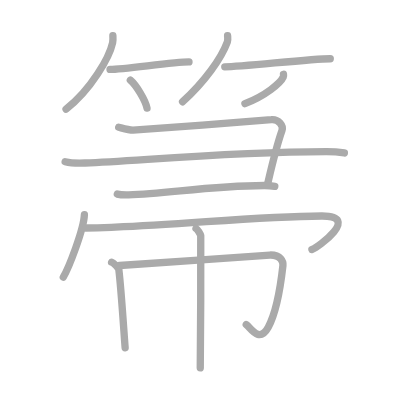
t = 0.00 s
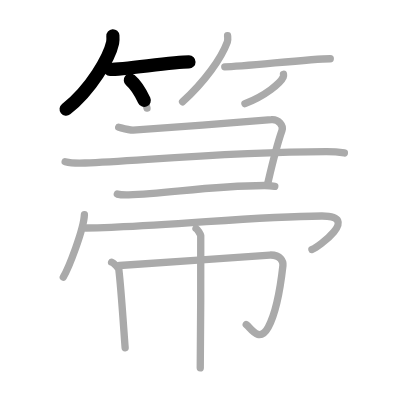
t = 2.75 s
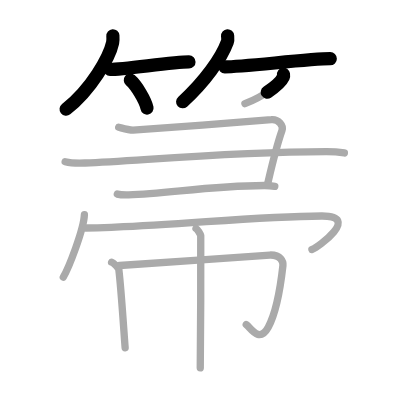
t = 5.50 s
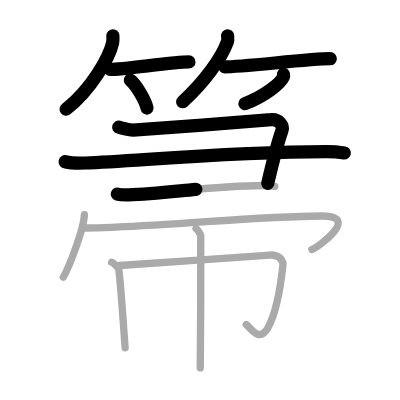
t = 8.50 s
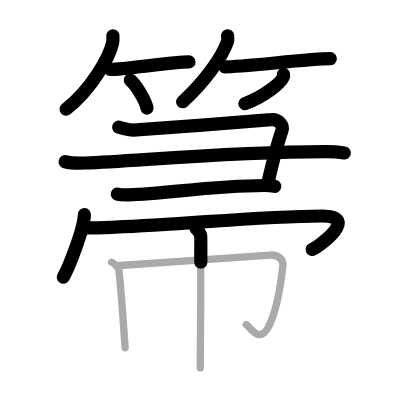
t = 11.25 s
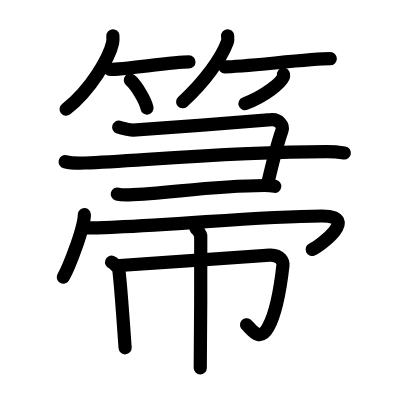
t = 14.00 s

The animated SVG that drew these frames (rendered in a browser with its animation timeline set to each time). Animation: 14 SMIL elements (animate=14); one cycle of 14.00 s.

<?xml version="1.0" standalone="no"?>
<!DOCTYPE svg PUBLIC "-//W3C//DTD SVG 1.1//EN"   "http://www.w3.org/Graphics/SVG/1.1/DTD/svg11.dtd">
<svg width="400px" height="400px"  version="1.1" xmlns="http://www.w3.org/2000/svg">
  <defs>
    <marker id="Triangle" viewBox="0 0 10 10" refX="0" refY="5" markerUnits="strokeWidth" markerWidth="3" style="stroke-opacity:0%;fill:#aaaaaa;" markerHeight="2" orient="auto">
      <path d="M 0 0 L 10 5 L 0 10 z" />
    </marker>
    
    <marker id="Arrow" viewBox="0 0 10 10" refX="5" refY="5" markerUnits="strokeWidth" markerWidth="1.8" style="stroke-opacity:0%;fill:#770000;" markerHeight="2" orient="auto">
      <path d="M 0 4 L 6 4 L 4 1 L 10 5 L 4 9 L 6 6 L 0 6 z" />
        <circle cx="5" cy="5" r="5" />
      </marker>
    
    <marker id="TriangleRed" viewBox="0 0 10 10" refX="0" refY="5" markerUnits="strokeWidth" markerWidth="3" style="stroke-opacity:0%;fill:#CC0000;" markerHeight="2" orient="auto">
      <path d="M 0 0 L 10 5 L 0 10 z" />
    </marker>
    
    <marker id="ArrowRed" viewBox="0 0 10 10" refX="5" refY="5" markerUnits="strokeWidth" markerWidth="1.8" style="stroke-opacity:0%;fill:#CC0000;" markerHeight="2" orient="auto">
      <path d="M 0 4 L 6 4 L 4 1 L 10 5 L 4 9 L 6 6 L 0 6 z" />
        <circle cx="5" cy="5" r="5" />
      </marker>
    
  </defs>
  
  <path style="fill:#ffffff; fill-opacity:100%; fill-rule:evenodd; stroke-width:0;" d="M 0 0 L 400px 0 L 400px 400px L 0 400px L 0 0" />

  <g transform="scale(3.6697247706422 3.6697247706422)">
<path style="fill:none; fill-opacity:0%; fill-rule:evenodd; stroke:#aaaaaa; stroke-opacity:100%; stroke-width: 1.5pt; stroke-linejoin:round; stroke-linecap:round;" d="M30.76 9.75c0.03 0.47 0.08 1.22-0.07 1.89C29.81 15.63 24.83 24.39 18 29.75"></path>
<path style="fill:none; fill-opacity:0%; fill-rule:evenodd; stroke:#aaaaaa; stroke-opacity:100%; stroke-width: 1.5pt; stroke-linejoin:round; stroke-linecap:round;" d="M29.98 18.92c4.04 0 16.99-2.05 21.52-2.05"></path>
<path style="fill:none; fill-opacity:0%; fill-rule:evenodd; stroke:#aaaaaa; stroke-opacity:100%; stroke-width: 1.5pt; stroke-linejoin:round; stroke-linecap:round;" d="M35.52 21.83c1.6 1.35 4.14 5.54 4.54 7.63"></path>
<path style="fill:none; fill-opacity:0%; fill-rule:evenodd; stroke:#aaaaaa; stroke-opacity:100%; stroke-width: 1.5pt; stroke-linejoin:round; stroke-linecap:round;" d="M62.02 9.75c0.03 0.42 0.15 1.11-0.07 1.7c-1.64 4.46-6.18 10.82-12.2 16.3"></path>
<path style="fill:none; fill-opacity:0%; fill-rule:evenodd; stroke:#aaaaaa; stroke-opacity:100%; stroke-width: 1.5pt; stroke-linejoin:round; stroke-linecap:round;" d="M61.25 18.22C66.22 18.22 84.42 16 90 16"></path>
<path style="fill:none; fill-opacity:0%; fill-rule:evenodd; stroke:#aaaaaa; stroke-opacity:100%; stroke-width: 1.5pt; stroke-linejoin:round; stroke-linecap:round;" d="M77.25 20.25c0.03 0.19 0.06 0.49-0.06 0.76c-0.72 1.6-4.82 5.1-10.44 7.24"></path>
<path style="fill:none; fill-opacity:0%; fill-rule:evenodd; stroke:#aaaaaa; stroke-opacity:100%; stroke-width: 1.5pt; stroke-linejoin:round; stroke-linecap:round;" d="M32.34 34.67c1.47 0.39 2.69 0.78 3.91 0.78s35.72-2.65 37.68-2.85c1.96-0.2 3.39 1.6 2.91 2.95c-1.71 4.89-3.18 11.43-3.91 14.55"></path>
<path style="fill:none; fill-opacity:0%; fill-rule:evenodd; stroke:#aaaaaa; stroke-opacity:100%; stroke-width: 1.5pt; stroke-linejoin:round; stroke-linecap:round;" d="M17.75 44.07c1.42 0.35 4.03 0.41 5.45 0.35c14.8-0.59 38.43-2.99 65.66-3.09c2.37-0.01 3.79 0.17 4.98 0.35"></path>
<path style="fill:none; fill-opacity:0%; fill-rule:evenodd; stroke:#aaaaaa; stroke-opacity:100%; stroke-width: 1.5pt; stroke-linejoin:round; stroke-linecap:round;" d="M31.97 52.89c0.8 0.22 2.27 0.24 3.07 0.22c10.61-0.26 21.68-2.5 37.03-2.56c1.34 0 2.14 0.11 2.81 0.22"></path>
<path style="fill:none; fill-opacity:0%; fill-rule:evenodd; stroke:#aaaaaa; stroke-opacity:100%; stroke-width: 1.5pt; stroke-linejoin:round; stroke-linecap:round;" d="M23 58.5c-0.17 4.04-4.29 14.59-5.75 17"></path>
<path style="fill:none; fill-opacity:0%; fill-rule:evenodd; stroke:#aaaaaa; stroke-opacity:100%; stroke-width: 1.5pt; stroke-linejoin:round; stroke-linecap:round;" d="M23.35 62.12c3.44 0 5.32-0.1 8.08-0.21c20.49-0.85 38.97-2.97 56.26-3.05C98.46 58.81 86.62 67.45 85 68"></path>
<path style="fill:none; fill-opacity:0%; fill-rule:evenodd; stroke:#aaaaaa; stroke-opacity:100%; stroke-width: 1.5pt; stroke-linejoin:round; stroke-linecap:round;" d="M53.41 62.24c0.39 0.21 1.22 1.55 1.29 1.97c0.08 0.42-0.05 33.45-0.13 36.04"></path>
<path style="fill:none; fill-opacity:0%; fill-rule:evenodd; stroke:#aaaaaa; stroke-opacity:100%; stroke-width: 1.5pt; stroke-linejoin:round; stroke-linecap:round;" d="M30.41 71.44c0.58 0.21 1.91 1.58 1.97 2.02C33 78.5 33.75 90.25 34.1 94.78"></path>
<path style="fill:none; fill-opacity:0%; fill-rule:evenodd; stroke:#aaaaaa; stroke-opacity:100%; stroke-width: 1.5pt; stroke-linejoin:round; stroke-linecap:round;" d="M32.59 72.35c3.45-0.15 38.35-2.76 40.93-2.85c3.03-0.11 3.69 1.88 3.58 2.85c-0.55 4.9-1.49 12.21-4 16.81c-2.5 4.57-4.85 0.03-6-0.71"></path>

<path style="fill:none; fill-opacity:0%; fill-rule:evenodd; stroke:#000000; stroke-opacity:100%; stroke-width: 2.7pt; stroke-linejoin:round; stroke-linecap:round;" d="M30.76 9.75c0.03 0.47 0.08 1.22-0.07 1.89C29.81 15.63 24.83 24.39 18 29.75" pathLength="100" stroke-dashoffset="100" stroke-dasharray="100 105"><animate id="dashAnim1" attributeName="stroke-dashoffset" from="100" to="0" dur="1s" calcMode="linear" fill="freeze"/></path>
<path style="fill:none; fill-opacity:0%; fill-rule:evenodd; stroke:#000000; stroke-opacity:100%; stroke-width: 2.7pt; stroke-linejoin:round; stroke-linecap:round;" d="M29.98 18.92c4.04 0 16.99-2.05 21.52-2.05" pathLength="100" stroke-dashoffset="100" stroke-dasharray="100 105"><animate id="dashAnim2" attributeName="stroke-dashoffset" from="100" to="0" dur="1s" calcMode="linear" begin="dashAnim1.end" fill="freeze"/></path>
<path style="fill:none; fill-opacity:0%; fill-rule:evenodd; stroke:#000000; stroke-opacity:100%; stroke-width: 2.7pt; stroke-linejoin:round; stroke-linecap:round;" d="M35.52 21.83c1.6 1.35 4.14 5.54 4.54 7.63" pathLength="100" stroke-dashoffset="100" stroke-dasharray="100 105"><animate id="dashAnim3" attributeName="stroke-dashoffset" from="100" to="0" dur="1s" calcMode="linear" begin="dashAnim2.end" fill="freeze"/></path>
<path style="fill:none; fill-opacity:0%; fill-rule:evenodd; stroke:#000000; stroke-opacity:100%; stroke-width: 2.7pt; stroke-linejoin:round; stroke-linecap:round;" d="M62.02 9.75c0.03 0.42 0.15 1.11-0.07 1.7c-1.64 4.46-6.18 10.82-12.2 16.3" pathLength="100" stroke-dashoffset="100" stroke-dasharray="100 105"><animate id="dashAnim4" attributeName="stroke-dashoffset" from="100" to="0" dur="1s" calcMode="linear" begin="dashAnim3.end" fill="freeze"/></path>
<path style="fill:none; fill-opacity:0%; fill-rule:evenodd; stroke:#000000; stroke-opacity:100%; stroke-width: 2.7pt; stroke-linejoin:round; stroke-linecap:round;" d="M61.25 18.22C66.22 18.22 84.42 16 90 16" pathLength="100" stroke-dashoffset="100" stroke-dasharray="100 105"><animate id="dashAnim5" attributeName="stroke-dashoffset" from="100" to="0" dur="1s" calcMode="linear" begin="dashAnim4.end" fill="freeze"/></path>
<path style="fill:none; fill-opacity:0%; fill-rule:evenodd; stroke:#000000; stroke-opacity:100%; stroke-width: 2.7pt; stroke-linejoin:round; stroke-linecap:round;" d="M77.25 20.25c0.03 0.19 0.06 0.49-0.06 0.76c-0.72 1.6-4.82 5.1-10.44 7.24" pathLength="100" stroke-dashoffset="100" stroke-dasharray="100 105"><animate id="dashAnim6" attributeName="stroke-dashoffset" from="100" to="0" dur="1s" calcMode="linear" begin="dashAnim5.end" fill="freeze"/></path>
<path style="fill:none; fill-opacity:0%; fill-rule:evenodd; stroke:#000000; stroke-opacity:100%; stroke-width: 2.7pt; stroke-linejoin:round; stroke-linecap:round;" d="M32.34 34.67c1.47 0.39 2.69 0.78 3.91 0.78s35.72-2.65 37.68-2.85c1.96-0.2 3.39 1.6 2.91 2.95c-1.71 4.89-3.18 11.43-3.91 14.55" pathLength="100" stroke-dashoffset="100" stroke-dasharray="100 105"><animate id="dashAnim7" attributeName="stroke-dashoffset" from="100" to="0" dur="1s" calcMode="linear" begin="dashAnim6.end" fill="freeze"/></path>
<path style="fill:none; fill-opacity:0%; fill-rule:evenodd; stroke:#000000; stroke-opacity:100%; stroke-width: 2.7pt; stroke-linejoin:round; stroke-linecap:round;" d="M17.75 44.07c1.42 0.35 4.03 0.41 5.45 0.35c14.8-0.59 38.43-2.99 65.66-3.09c2.37-0.01 3.79 0.17 4.98 0.35" pathLength="100" stroke-dashoffset="100" stroke-dasharray="100 105"><animate id="dashAnim8" attributeName="stroke-dashoffset" from="100" to="0" dur="1s" calcMode="linear" begin="dashAnim7.end" fill="freeze"/></path>
<path style="fill:none; fill-opacity:0%; fill-rule:evenodd; stroke:#000000; stroke-opacity:100%; stroke-width: 2.7pt; stroke-linejoin:round; stroke-linecap:round;" d="M31.97 52.89c0.8 0.22 2.27 0.24 3.07 0.22c10.61-0.26 21.68-2.5 37.03-2.56c1.34 0 2.14 0.11 2.81 0.22" pathLength="100" stroke-dashoffset="100" stroke-dasharray="100 105"><animate id="dashAnim9" attributeName="stroke-dashoffset" from="100" to="0" dur="1s" calcMode="linear" begin="dashAnim8.end" fill="freeze"/></path>
<path style="fill:none; fill-opacity:0%; fill-rule:evenodd; stroke:#000000; stroke-opacity:100%; stroke-width: 2.7pt; stroke-linejoin:round; stroke-linecap:round;" d="M23 58.5c-0.17 4.04-4.29 14.59-5.75 17" pathLength="100" stroke-dashoffset="100" stroke-dasharray="100 105"><animate id="dashAnim10" attributeName="stroke-dashoffset" from="100" to="0" dur="1s" calcMode="linear" begin="dashAnim9.end" fill="freeze"/></path>
<path style="fill:none; fill-opacity:0%; fill-rule:evenodd; stroke:#000000; stroke-opacity:100%; stroke-width: 2.7pt; stroke-linejoin:round; stroke-linecap:round;" d="M23.35 62.12c3.44 0 5.32-0.1 8.08-0.21c20.49-0.85 38.97-2.97 56.26-3.05C98.46 58.81 86.62 67.45 85 68" pathLength="100" stroke-dashoffset="100" stroke-dasharray="100 105"><animate id="dashAnim11" attributeName="stroke-dashoffset" from="100" to="0" dur="1s" calcMode="linear" begin="dashAnim10.end" fill="freeze"/></path>
<path style="fill:none; fill-opacity:0%; fill-rule:evenodd; stroke:#000000; stroke-opacity:100%; stroke-width: 2.7pt; stroke-linejoin:round; stroke-linecap:round;" d="M53.41 62.24c0.39 0.21 1.22 1.55 1.29 1.97c0.08 0.42-0.05 33.45-0.13 36.04" pathLength="100" stroke-dashoffset="100" stroke-dasharray="100 105"><animate id="dashAnim12" attributeName="stroke-dashoffset" from="100" to="0" dur="1s" calcMode="linear" begin="dashAnim11.end" fill="freeze"/></path>
<path style="fill:none; fill-opacity:0%; fill-rule:evenodd; stroke:#000000; stroke-opacity:100%; stroke-width: 2.7pt; stroke-linejoin:round; stroke-linecap:round;" d="M30.41 71.44c0.58 0.21 1.91 1.58 1.97 2.02C33 78.5 33.75 90.25 34.1 94.78" pathLength="100" stroke-dashoffset="100" stroke-dasharray="100 105"><animate id="dashAnim13" attributeName="stroke-dashoffset" from="100" to="0" dur="1s" calcMode="linear" begin="dashAnim12.end" fill="freeze"/></path>
<path style="fill:none; fill-opacity:0%; fill-rule:evenodd; stroke:#000000; stroke-opacity:100%; stroke-width: 2.7pt; stroke-linejoin:round; stroke-linecap:round;" d="M32.59 72.35c3.45-0.15 38.35-2.76 40.93-2.85c3.03-0.11 3.69 1.88 3.58 2.85c-0.55 4.9-1.49 12.21-4 16.81c-2.5 4.57-4.85 0.03-6-0.71" pathLength="100" stroke-dashoffset="100" stroke-dasharray="100 105"><animate id="dashAnim14" attributeName="stroke-dashoffset" from="100" to="0" dur="1s" calcMode="linear" begin="dashAnim13.end" fill="freeze"/></path>

</g>

</svg>  
          
